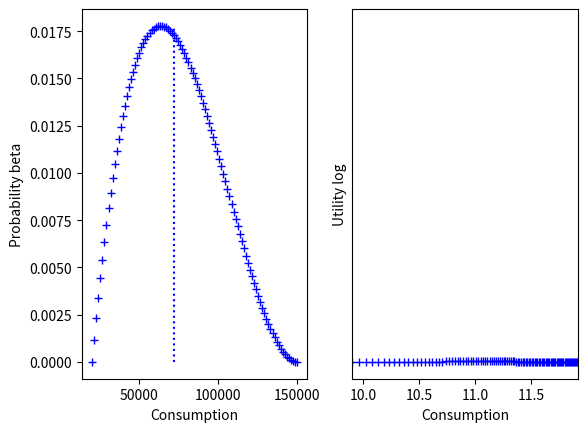

This figure's Python source:
# -*- coding: utf-8 -*-
"""
Spyder Editor

This is a temporary script file.
"""

import numpy as np
import scipy.stats as stats
import matplotlib.pyplot as plt

# utility function
def util(c, utype, params):
    if utype == 'CRRA':
        [gamma] = params
        u = (c**(1-gamma) - 1.)/(1-gamma)
        mu = c**(-gamma)
    elif utype == 'S-G':
        [gamma, cmin] = params
        u = ((c-cmin)**(1-gamma) - 1.)/(1-gamma)
        mu = (c-cmin)**(-gamma)
    elif utype == 'exponential':
        [a] = params
        u = 1-np.exp(-a*c)
        mu = np.exp(-a*c) * a
    elif utype == 'HARA':
        [gamma, a, b] = params
        u = ((1-gamma)/gamma) * (a*c/(1-gamma) + b)**gamma
        mu = (a*c/(1-gamma) + b)**(gamma-1) * a
    else:
        u = np.log(c)   
        mu = 1/c    
    
    return u, mu


# set up support for consumption
eps = .001
clow = 20000.
chigh = 150000.
cnum = 100
cvec = np.linspace(clow+eps, chigh+eps, num = cnum+1)
incr = cvec[1] - cvec[0]

# parameters for the lottery
cost = 2
odds = 300000000
#ratio = 1.1
payoff = 23.2*1000000000000
Epayoff = .5*payoff/odds
# print(Epayoff)

utype = 'log'
distype = 'beta'

# set up PDF
if distype == 'beta':
    a = 2
    b = 3
    pdf = stats.beta.pdf((cvec-clow)/(chigh-clow), a, b)
elif distype == 'normal':
    mu = (chigh+clow)/3
    sigma = (chigh-clow)/3
    pdf = stats.norm.pdf((cvec-mu)/sigma)
else:
    pdf = np.ones(cnum+1)
    for i in range(0, cnum+1):
        if cvec[i] < clow+eps:
            pdf[i] = 0.
        elif cvec[i] > chigh+eps:
            pdf[i] = 0.
        else:
            pdf[i] = 1.

# convert PDF to probabilities
prob = pdf/np.sum(pdf)    

# find utility
params = []
if utype == 'CRRA':
    gamma = 2.
    params = [gamma]
elif utype == 'S-G':
    gamma = 2.
    cmin = 10000
    params = [gamma, cmin]
elif utype == 'exponential':
    a = 1/1000.
    params = [a]
elif utype == 'HARA':
    a = 1.
    b = 100000000.
    gamma =.5
    params = [gamma, a, b]
uvec, muvec = util(cvec, utype, params)

# find expected values
Ec = np.sum(cvec*prob)
Eu = np.sum(uvec*prob)
uEc, muEc = util(Ec, utype, params)

# find useful values
maxprob = np.max(prob)
maxu = np.max(uvec)
minu, minmu = util(clow, utype, params)
Ec1 = np.array([Ec, Ec])
prob1 = np.array([0., maxprob])
Eu1 = np.array([Eu, Eu])
Eu2 = np.array([uvec[0], uEc])
Ec3 = np.array([cvec[0], Ec])
Eu3 = np.array([uEc, uEc])
Eu4 = np.array([Eu, Eu])

# plot PDFs
fig1 = plt.figure
plt.subplot(1,2,1)
plt.plot(cvec, prob, 'b+')
plt.plot(Ec1, prob1, 'b:')
plt.xlabel('Consumption')
plt.ylabel('Probability '+distype)
plt.subplot(1,2,2)
plt.plot(uvec, prob, 'b+')
plt.plot(Eu1, prob1, 'b:')
plt.xlabel('Utility '+utype)
plt.yticks([])
plt.xlim([minu, maxu])
plt.show()

# plot utility function
fig2 = plt.figure
plt.plot(cvec[1:], uvec[1:], 'b')
plt.plot(Ec1, Eu2, 'b:')
plt.plot(Ec3, Eu3, 'b:')
plt.plot(Ec3, Eu4, 'b--')
plt.xlabel('Consumption')
plt.ylabel('Utility '+utype)
plt.show

# play and lose lottery
cveclose = np.linspace(clow+eps-cost, chigh+eps-cost, num = cnum+1)
Eclose = np.sum(cveclose*prob)
uveclose, muveclose = util(cveclose, utype, params)
Eulose = np.sum(uveclose*prob)
Emulose = np.sum(muveclose*prob)

# play and win lottery
cvecwin = np.linspace(clow+eps-cost+payoff, chigh+eps-cost+payoff, num = cnum+1)
Ecwin = np.sum(cvecwin*prob)
uvecwin, muvecwin = util(cvecwin, utype, params)
Euwin = np.sum(uvecwin*prob)
Emuwin = np.sum(muvecwin*prob)

# expected values
Eclottery = ((odds-1.)/odds) * Eclose + (1./odds) * Ecwin
cdiff = Eclottery - Ec
Eulotterylose = ((odds-1.)/odds) * Eulose
Eulotterywin = (1./odds) * Euwin
Eulottery = Eulotterywin + Eulotterylose
udiff = Eulottery - Eu

# marginal calculations
Margc = ((odds-1.)/odds) * (-2) + (1./odds) * (-2+payoff)
Margu = .5 * ( -((odds-1.)/odds) * 2 *Emulose + (1./odds) * payoff * Emuwin)

print(cdiff, udiff, Eulotterylose, Eulotterywin)

results = np.array([[distype, utype, cdiff, udiff, \
    Eulotterylose, Eulotterywin, 2*Margu, cdiff/Ec, udiff/Eu, 2*Margu/Eu]])




